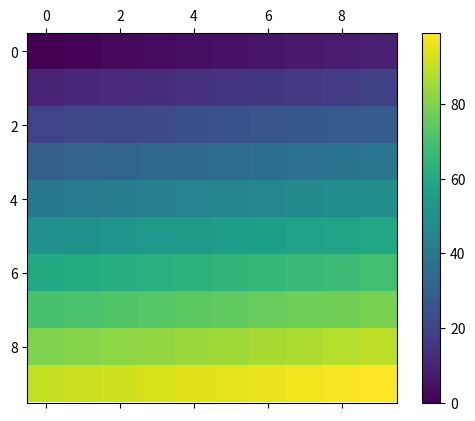

Python code for this plot:
import matplotlib.pyplot as plt
import numpy as np

def generate_color_grid():
    fig, ax = plt.subplots()
    grid = np.arange(100).reshape(10, 10)
    cax = ax.matshow(grid, cmap='viridis')
    fig.colorbar(cax)
    plt.show()

if __name__ == '__main__':
    generate_color_grid()
